2-way image classification set "Data_MITOS_WSI_CMC_MEL" from GitHub (umid-tx/XAI_4thBrain); label vocabulary: mitosis, non-mitosis.

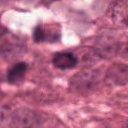
Label: non-mitosis

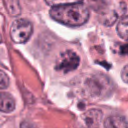
Label: mitosis

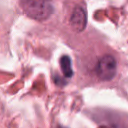
Label: non-mitosis

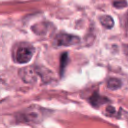
Label: mitosis

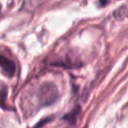
Label: non-mitosis

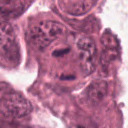
Label: mitosis
